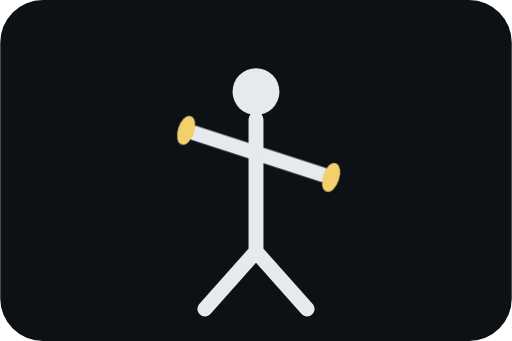
t = 0.00 s
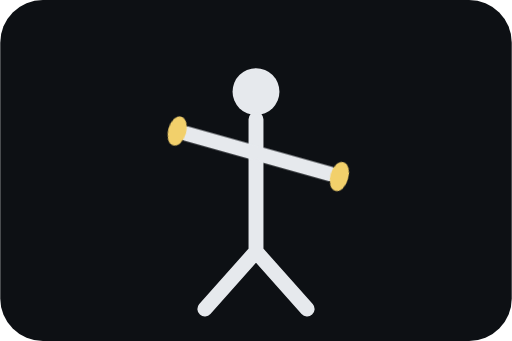
t = 0.38 s
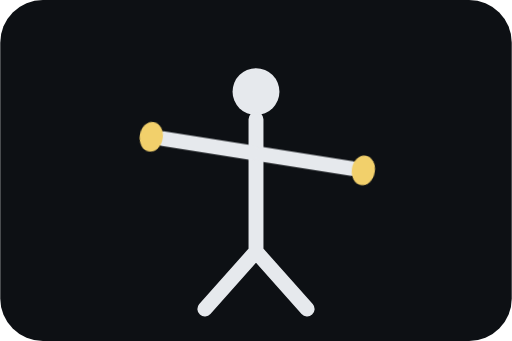
t = 0.75 s
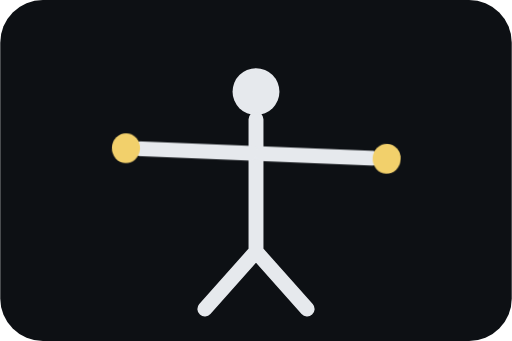
t = 1.13 s

The animated SVG that drew these frames (rendered in a browser with its animation timeline set to each time). Animation: 1 CSS @keyframes rule; one cycle of 1.50 s, repeats indefinitely.

<svg xmlns="http://www.w3.org/2000/svg" viewBox="0 0 240 160"><style>.s{stroke:#e6e9ed;stroke-width:7;stroke-linecap:round;fill:none}.w{fill:#f2d06b}.a{animation:r 1.5s ease-in-out infinite alternate;transform-origin:120px 76px}@keyframes r{from{transform:rotate(18deg) scaleX(.55)}to{transform:rotate(0) scaleX(1)}}</style><rect width="240" height="160" rx="20" fill="#0d1014"/><circle cx="120" cy="43" r="11" fill="#e6e9ed"/><path class="s" d="M120 56v63M120 118l-24 27M120 118l24 27"/><g class="a"><path class="s" d="M117 72L62 72M123 72h55"/><circle class="w" cx="55" cy="72" r="7"/><circle class="w" cx="185" cy="72" r="7"/></g></svg>
